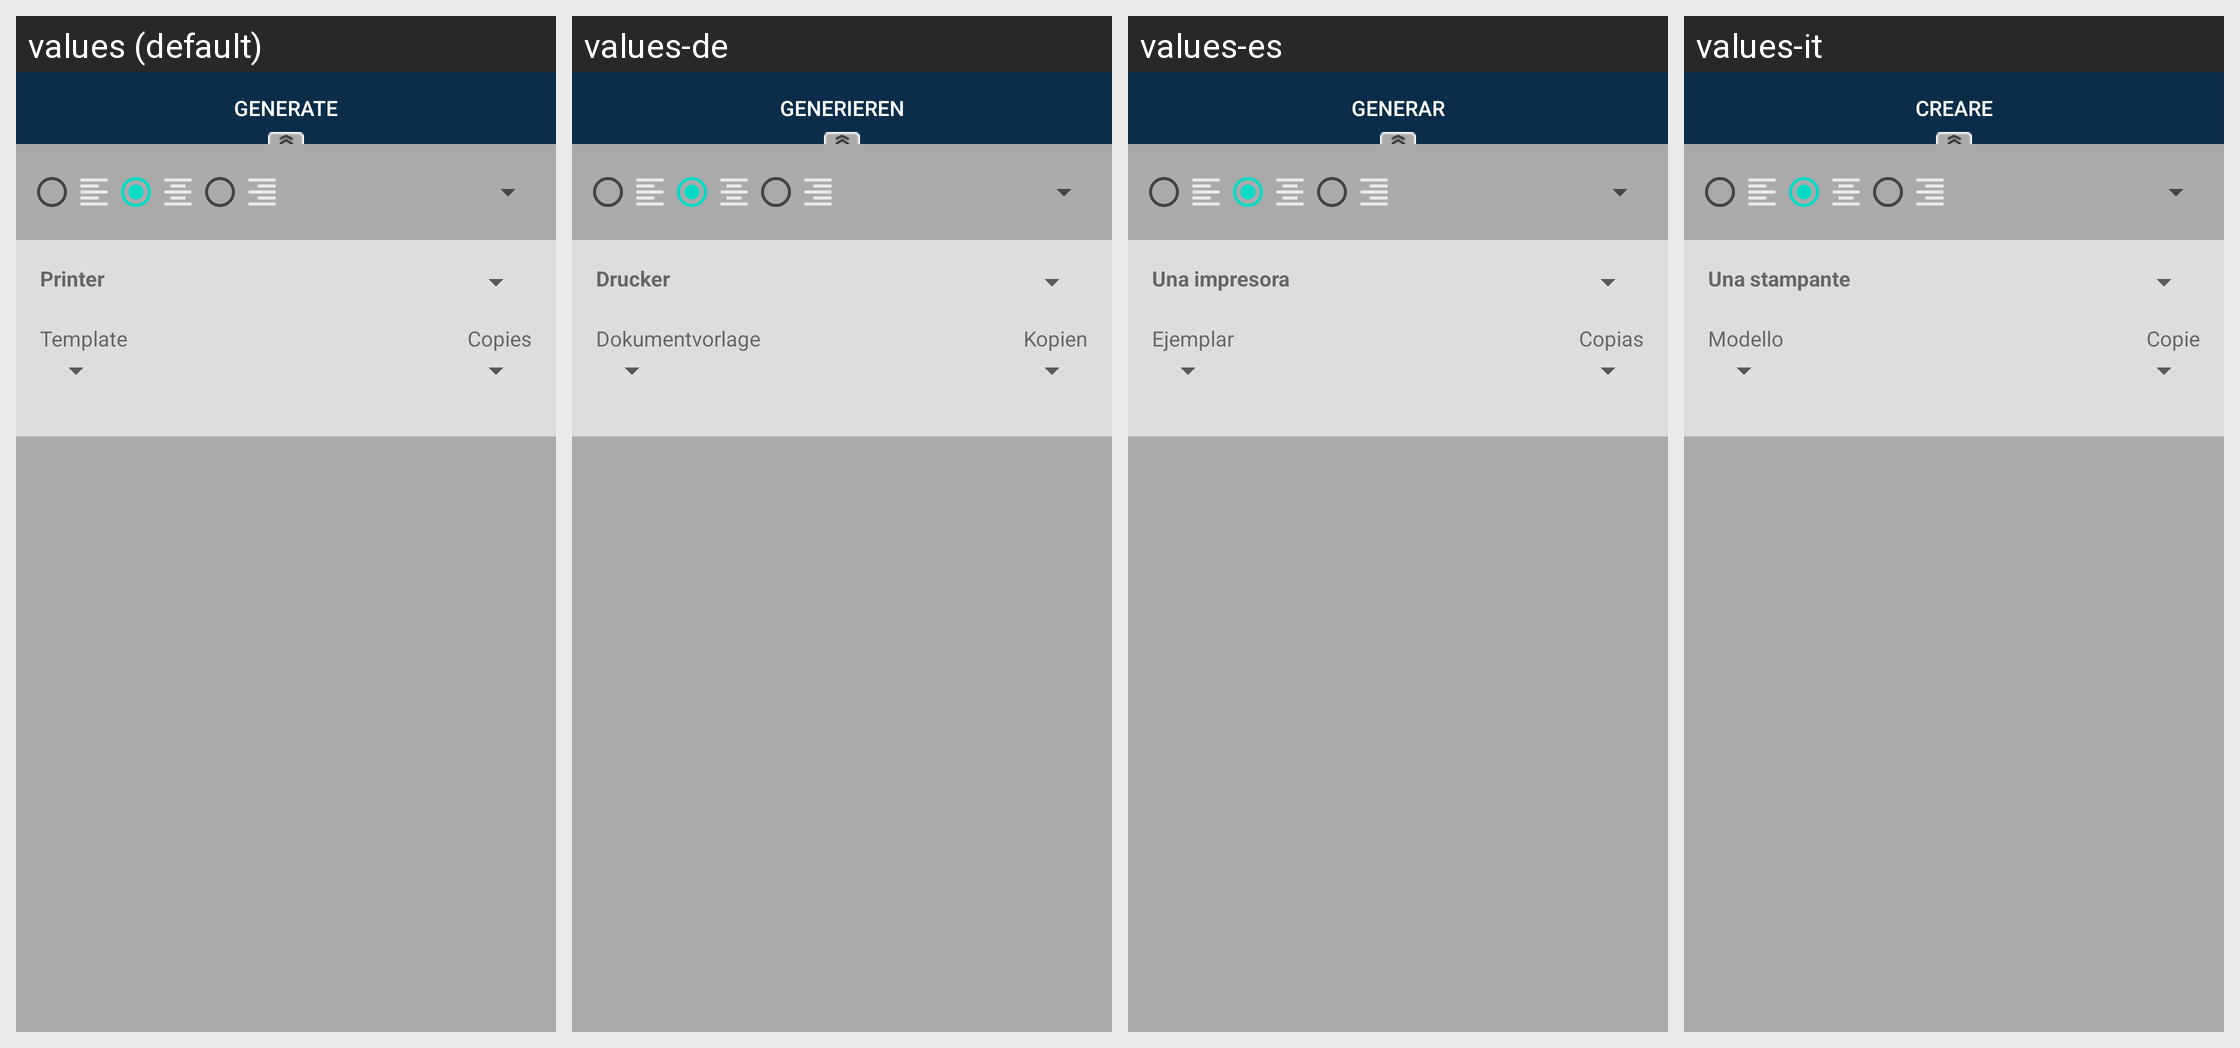

For this localized Android screen grid, give each drawn string resource with its value in every locale shown.
Android screen res/layout/fragment_qrcode_bottom.xml rendered under 4 locales, left to right: values (default), values-de, values-es, values-it. Device: Nexus 5 (rendered at 1080×1920; each locale shown at half size, 540×960, under a caption strip naming it); theme AppTheme.
Other locales in the repository, not shown: values-af, values-am, values-ar, values-as, values-az, values-be, values-bg, values-bn, values-bs, values-ca, values-cs, values-da, values-el, values-en-rAU, values-en-rCA, values-en-rGB, values-en-rXC, values-es-rUS, values-et, values-eu, values-fa, values-fi, values-fr, values-fr-rCA, values-gl, values-gu, values-hi, values-hr, values-hu, values-hy, values-in, values-is, values-iw, values-ja, values-ka, values-kk, values-km, values-kn, values-ko, values-ky, values-lo, values-lt, values-lv, values-mk, values-ml, values-mn, values-mr, values-ms, values-my, values-nb, values-ne, values-nl, values-or, values-pa, values-pl, values-pt, values-pt-rBR, values-pt-rPT, values-ro, values-ru, values-si, values-sk, values-sl, values-sq, values-sr, values-sv, values-sw, values-ta, values-te, values-th, values-tl, values-tr, values-tr-rTR, values-uk, values-ur, values-uz, values-vi, values-zh-rCN, values-zh-rHK, values-zh-rTW, values-zu.
Strings drawn on this screen, with the default value and each locale's value (text and hints the layout hard-codes, and strings that could not be matched under every locale, appear in the picture but are not listed):

generate
  values: Generate
  values-de: Generieren
  values-es: Generar
  values-it: Creare

printer
  values: Printer
  values-de: Drucker
  values-es: Una impresora
  values-it: Una stampante

template
  values: Template
  values-de: Dokumentvorlage
  values-es: Ejemplar
  values-it: Modello

copies
  values: Copies
  values-de: Kopien
  values-es: Copias
  values-it: Copie
